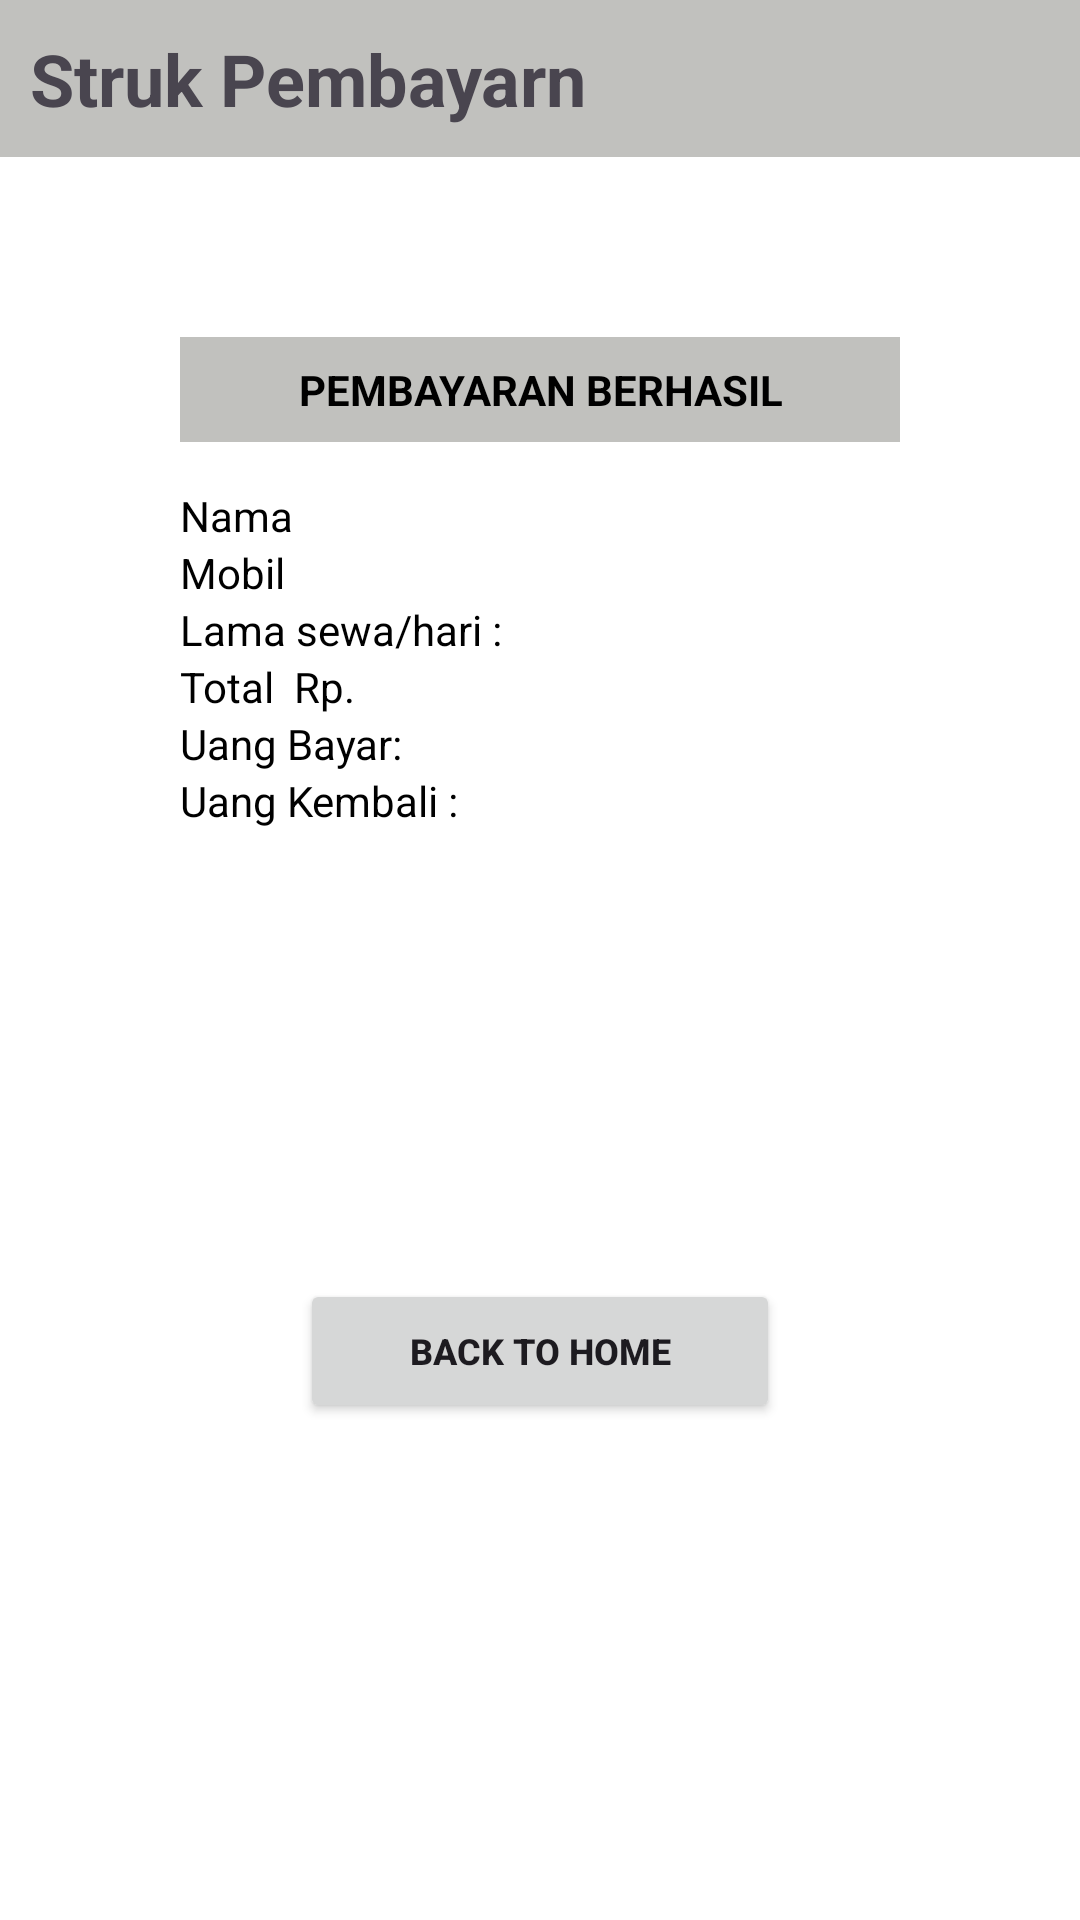

Layout XML and referenced resources for this Android screen:
<!-- AndroidManifest.xml: application theme Theme.RentalMobile -->
<!-- res/layout/activity_struk.xml -->
<?xml version="1.0" encoding="utf-8"?>
<LinearLayout xmlns:android="http://schemas.android.com/apk/res/android"
    xmlns:app="http://schemas.android.com/apk/res-auto"
    xmlns:tools="http://schemas.android.com/tools"
    android:layout_width="match_parent"
    android:layout_height="match_parent"
    tools:context=".StrukActivity"
    android:orientation="vertical"
    android:background="@color/white">

    <TextView
        android:layout_width="match_parent"
        android:layout_height="wrap_content"
        android:padding="10dp"
        android:text="Struk Pembayarn"
        android:textStyle="bold"
        android:background="@color/abu"
        android:textSize="24sp"/>
    <LinearLayout
        android:layout_width="match_parent"
        android:layout_height="wrap_content"
        android:orientation="vertical"
        android:layout_margin="60dp">
        <TextView
            android:layout_width="match_parent"
            android:layout_height="wrap_content"
            android:background="@color/abu"
            android:text="PEMBAYARAN BERHASIL"
            android:textStyle="bold"
            android:textColor="@color/black"
            android:textAlignment="center"
            android:layout_marginBottom="15dp"
            android:padding="8dp">
        </TextView>
        <LinearLayout
            android:layout_width="match_parent"
            android:layout_height="wrap_content"
            android:orientation="horizontal">
            <TextView
                android:layout_width="wrap_content"
                android:layout_height="wrap_content"
                android:text="Nama"
                android:textColor="@color/black"/>
            <TextView
                android:layout_width="wrap_content"
                android:layout_height="wrap_content"
                android:id="@+id/nama_penyewa"
                android:textColor="@color/black"/>
        </LinearLayout>
        <LinearLayout
            android:layout_width="match_parent"
            android:layout_height="wrap_content"
            android:orientation="horizontal">
            <TextView
                android:layout_width="wrap_content"
                android:layout_height="wrap_content"
                android:text="Mobil"
                android:textColor="@color/black"/>
            <TextView
                android:layout_width="wrap_content"
                android:layout_height="wrap_content"
                android:id="@+id/jenis_mobil"
                android:textColor="@color/black"/>
        </LinearLayout>
        <LinearLayout
            android:layout_width="match_parent"
            android:layout_height="wrap_content"
            android:orientation="horizontal">
            <TextView
                android:layout_width="wrap_content"
                android:layout_height="wrap_content"
                android:text="Lama sewa/hari :"
                android:textColor="@color/black"/>
            <TextView
                android:layout_width="wrap_content"
                android:layout_height="wrap_content"
                android:id="@+id/lama_sewa"
                android:textColor="@color/black"/>
        </LinearLayout>
        <LinearLayout
            android:layout_width="match_parent"
            android:layout_height="wrap_content"
            android:orientation="horizontal">
            <TextView
                android:layout_width="wrap_content"
                android:layout_height="wrap_content"
                android:text="Total  Rp."
                android:textColor="@color/black"/>
            <TextView
                android:layout_width="wrap_content"
                android:layout_height="wrap_content"
                android:id="@+id/total"
                android:textColor="@color/black"/>
        </LinearLayout>
        <LinearLayout
            android:layout_width="match_parent"
            android:layout_height="wrap_content"
            android:orientation="horizontal">
            <TextView
                android:layout_width="wrap_content"
                android:layout_height="wrap_content"
                android:text="Uang Bayar: "
                android:textColor="@color/black"/>
            <TextView
                android:layout_width="wrap_content"
                android:layout_height="wrap_content"
                android:id="@+id/uang_bayar"
                android:textColor="@color/black"/>
        </LinearLayout>
        <LinearLayout
            android:layout_width="match_parent"
            android:layout_height="wrap_content"
            android:orientation="horizontal">
            <TextView
                android:layout_width="wrap_content"
                android:layout_height="wrap_content"
                android:text="Uang Kembali : "
                android:textColor="@color/black"/>
            <TextView
                android:layout_width="wrap_content"
                android:layout_height="wrap_content"
                android:id="@+id/uang_kembali"
                android:textColor="@color/black"/>
        </LinearLayout>
        <ImageView
            android:layout_width="100dp"
            android:layout_height="100dp"
            android:layout_gravity="center"
            android:layout_margin="15dp"
            android:src="@drawable/iconceklist">

        </ImageView>
        <Button
            android:layout_width="match_parent"
            android:layout_height="wrap_content"
            android:onClick="hal_utama"
            android:layout_marginTop="20dp"
            android:text="Back to Home"
            android:textStyle="bold"
            android:textSize="12sp"
            android:layout_gravity="center"
            android:layout_marginLeft="40dp"
            android:layout_marginRight="40dp"
            android:textAlignment="center">

        </Button>

    </LinearLayout>


</LinearLayout>
<!-- resources referenced by this layout -->
<resources>
  <color name="abu">#C1C1BE</color>
  <color name="black">#FF000000</color>
  <color name="white">#FFFFFFFF</color>
  <style name="Theme.RentalMobile" parent="Base.Theme.RentalMobile" />
  <style name="Base.Theme.RentalMobile" parent="Theme.Material3.DayNight.NoActionBar">
          
          
      </style>
</resources>
